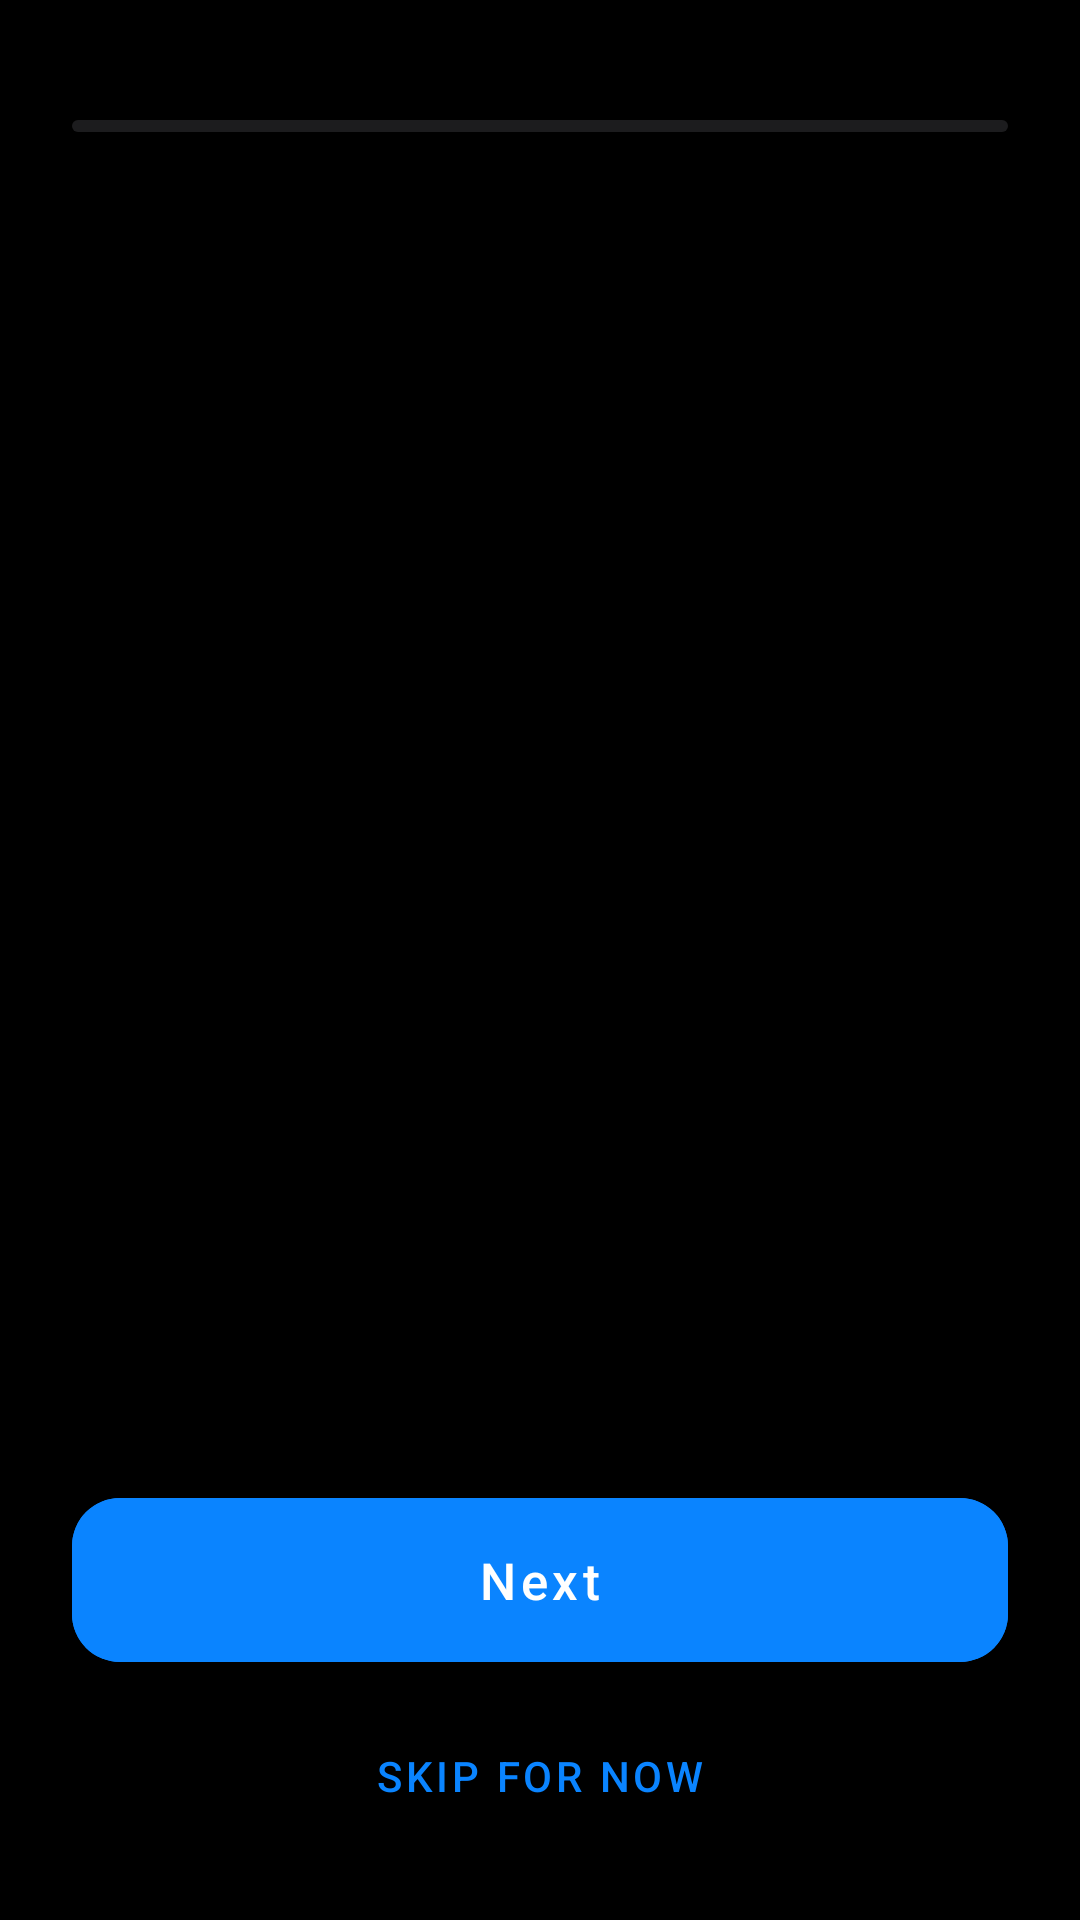

Android layout source for this screen:
<!-- AndroidManifest.xml: application theme Theme.ForceEthernet -->
<!-- res/layout/activity_setup.xml -->
<?xml version="1.0" encoding="utf-8"?>
<LinearLayout xmlns:android="http://schemas.android.com/apk/res/android"
    xmlns:app="http://schemas.android.com/apk/res-auto"
    android:layout_width="match_parent"
    android:layout_height="match_parent"
    android:orientation="vertical"
    android:background="@color/black"
    android:padding="24dp">

    <com.google.android.material.progressindicator.LinearProgressIndicator
        android:id="@+id/step_progress"
        android:layout_width="match_parent"
        android:layout_height="6dp"
        android:layout_marginTop="16dp"
        app:trackColor="@color/dark_gray"
        app:indicatorColor="@color/blue_vibrant"
        app:trackCornerRadius="3dp" />

    <LinearLayout
        android:id="@+id/step_container"
        android:layout_width="match_parent"
        android:layout_height="0dp"
        android:layout_weight="1"
        android:orientation="vertical"
        android:gravity="center"
        android:padding="16dp">
        
    </LinearLayout>

    <com.google.android.material.button.MaterialButton
        android:id="@+id/btn_next"
        android:layout_width="match_parent"
        android:layout_height="wrap_content"
        android:text="Next"
        android:backgroundTint="@color/blue_vibrant"
        app:cornerRadius="16dp"
        android:padding="16dp"
        android:textColor="@color/white"
        android:textAllCaps="false"
        android:textSize="17sp" />

    <com.google.android.material.button.MaterialButton
        android:id="@+id/btn_skip"
        style="@style/Widget.MaterialComponents.Button.TextButton"
        android:layout_width="match_parent"
        android:layout_height="wrap_content"
        android:text="Skip for now"
        android:textColor="@color/blue_vibrant"
        android:layout_marginTop="8dp" />

</LinearLayout>
<!-- resources referenced by this layout -->
<resources>
  <color name="black">#000000</color>
  <color name="blue_vibrant">#0A84FF</color>
  <color name="dark_gray">#1C1C1E</color>
  <color name="white">#FFFFFF</color>
  <style name="Theme.ForceEthernet" parent="Theme.MaterialComponents.DayNight.NoActionBar">
          
          <item name="colorPrimary">@color/primary</item>
          <item name="colorPrimaryVariant">@color/primary_variant</item>
          <item name="colorOnPrimary">@color/on_primary</item>
          
          <item name="colorSecondary">@color/secondary</item>
          <item name="colorOnSecondary">@color/on_secondary</item>
          
          <item name="android:statusBarColor">@color/black</item>
          
          <item name="android:windowBackground">@color/black</item>
          <item name="colorSurface">@color/surface</item>
          <item name="colorOnSurface">@color/on_surface</item>
          <item name="colorOnSurfaceVariant">@color/on_surface_variant</item>
      </style>
  <color name="primary">@color/blue_vibrant</color>
  <color name="primary_variant">@color/black</color>
  <color name="on_primary">@color/white</color>
  <color name="secondary">@color/blue_vibrant</color>
  <color name="on_secondary">@color/white</color>
  <color name="surface">@color/dark_gray</color>
  <color name="on_surface">@color/white</color>
  <color name="on_surface_variant">@color/muted_gray</color>
  <color name="muted_gray">#8E8E93</color>
</resources>
